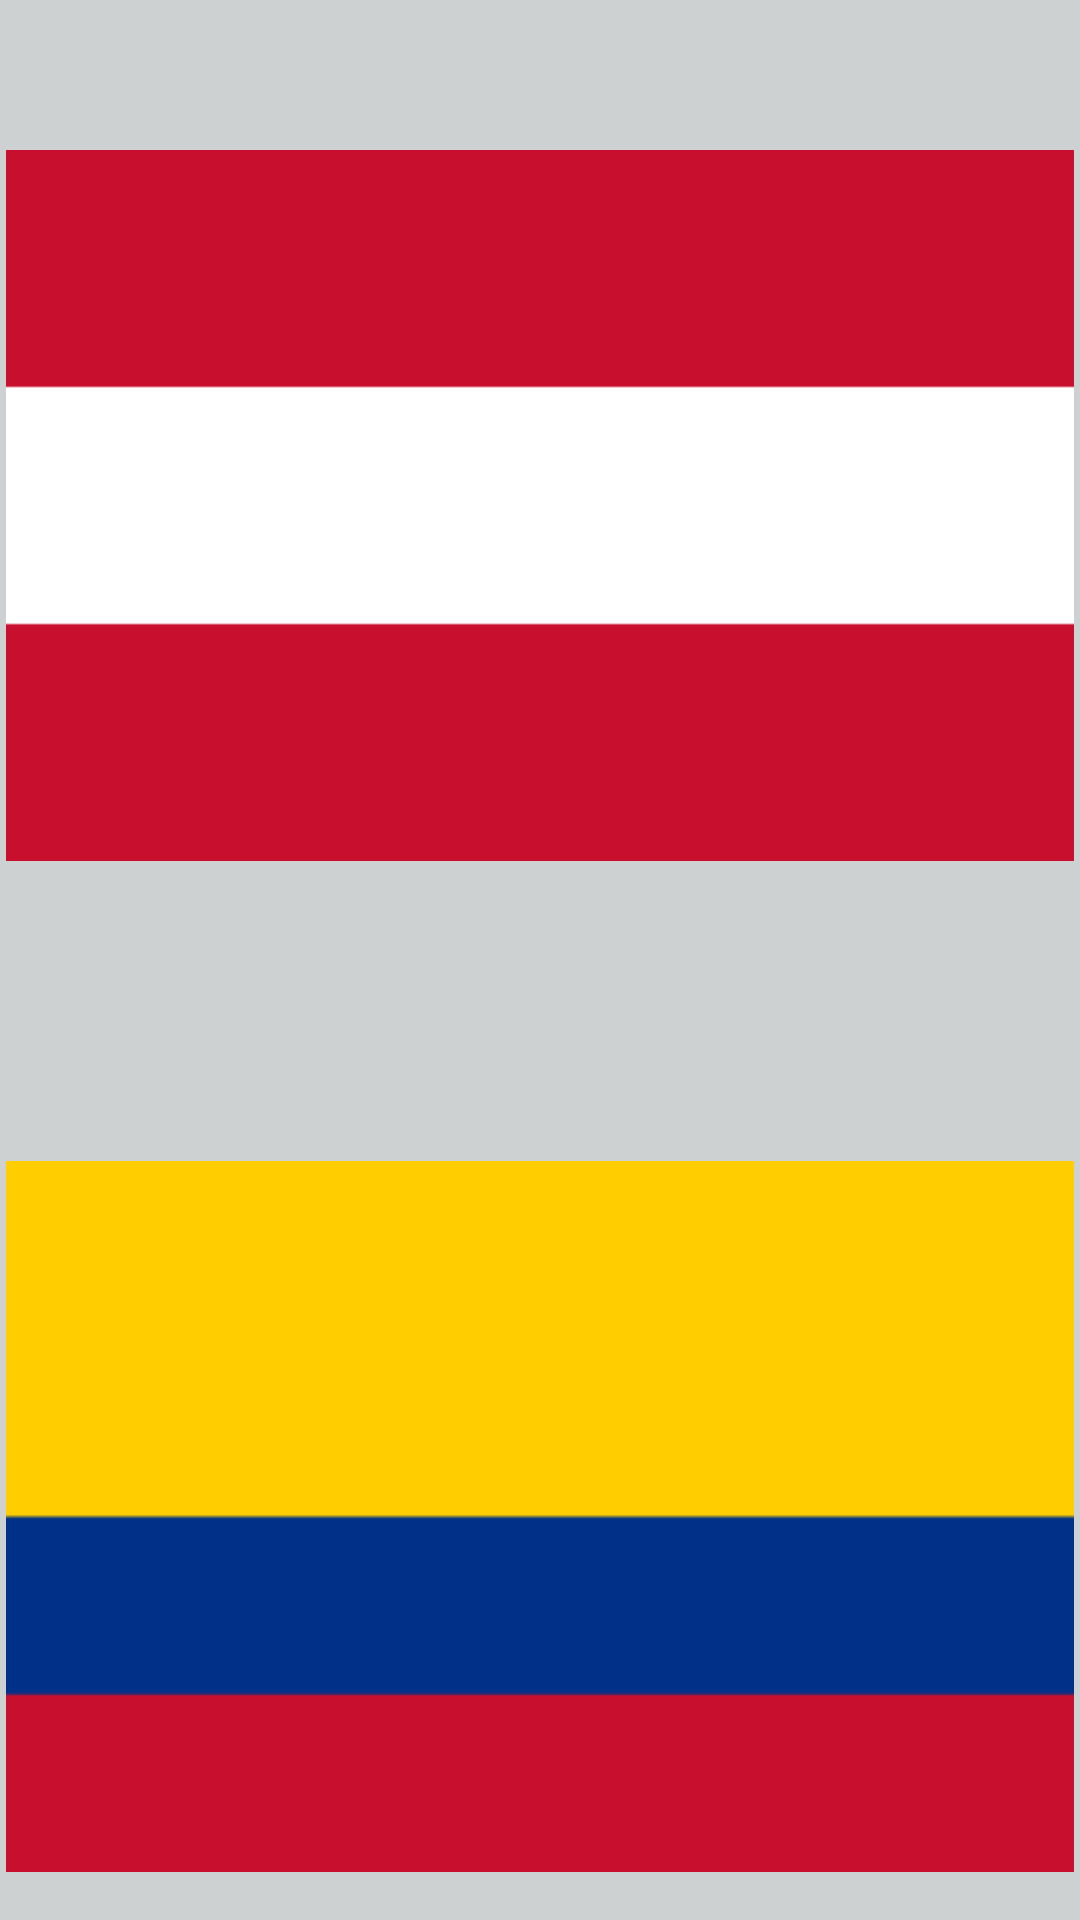

Produce the Android XML layout that renders to this screen, including the resource entries it uses.
<!-- AndroidManifest.xml: application theme Theme.HomeWork2 -->
<!-- res/layout/activity_grid.xml -->
<?xml version="1.0" encoding="utf-8"?>
<GridLayout xmlns:android="http://schemas.android.com/apk/res/android"
    android:layout_width="wrap_content"
    android:layout_height="wrap_content"
    xmlns:app="http://schemas.android.com/apk/res-auto"
    android:layout_gravity="center"
    android:columnCount="3"
    android:background="@color/grey"
    android:orientation="horizontal">
    <ImageView
        android:id="@+id/ivFlagOfAustria"
        android:layout_width="@dimen/image_in_dp"
        android:layout_height="@dimen/image_in_dp"
        android:padding="2dp"
        app:srcCompat="@drawable/flag_of_austria" />
    <ImageView
        android:id="@+id/ivFlagOfPoland"
        android:scaleType="centerInside"
        android:layout_width="@dimen/image_in_dp"
        android:layout_height="@dimen/image_in_dp"
        android:padding="2dp"
        app:srcCompat="@drawable/flag_of_poland" />
    <ImageView
        android:id="@+id/ivFlagOfItaly"
        android:scaleType="centerInside"
        android:layout_width="@dimen/image_in_dp"
        android:layout_height="@dimen/image_in_dp"
        android:padding="2dp"
        app:srcCompat="@drawable/flag_of_italy" />

    <ImageView
        android:id="@+id/ivFlagOfColombia"
        android:scaleType="centerInside"
        android:layout_width="@dimen/image_in_dp"
        android:layout_height="@dimen/image_in_dp"
        android:padding="2dp"
        app:srcCompat="@drawable/flag_of_colombia" />
    <ImageView
        android:id="@+id/ivFlagOfRussia"
        android:layout_width="@dimen/image_in_dp"
        android:layout_height="@dimen/image_in_dp"
        android:padding="2dp"
        app:srcCompat="@drawable/flag_of_russia" />
    <ImageView
        android:id="@+id/ivFlagOfMadagascar"
        android:layout_width="@dimen/image_in_dp"
        android:layout_height="@dimen/image_in_dp"
        android:padding="2dp"
        app:srcCompat="@drawable/flag_of_madagascar" />

    <ImageView
        android:id="@+id/ivFlagOfThailand"
        android:layout_width="@dimen/image_in_dp"
        android:layout_height="@dimen/image_in_dp"
        android:scaleType="centerInside"
        android:padding="2dp"
        app:srcCompat="@drawable/flag_of_thailand" />
    <ImageView
        android:id="@+id/ivFlagOfDenmark"
        android:layout_width="@dimen/image_in_dp"
        android:layout_height="@dimen/image_in_dp"
        android:scaleType="centerInside"
        android:padding="2dp"
        app:srcCompat="@drawable/flag_of_denmark" />
    <ImageView
        android:id="@+id/ivFlagOfSwitzerland"
        android:layout_width="@dimen/image_in_dp"
        android:layout_height="@dimen/image_in_dp"
        android:scaleType="centerInside"
        android:padding="2dp"
        app:srcCompat="@drawable/flag_of_switzerland" />
</GridLayout>
<!-- resources referenced by this layout -->
<resources>
  <color name="grey">#ced1d1</color>
  <!-- drawable flag_of_austria: png bitmap (drawable, 331 bytes) -->
  <!-- drawable flag_of_colombia: png bitmap (drawable, 517 bytes) -->
  <!-- drawable flag_of_denmark: png bitmap (drawable, 476 bytes) -->
  <!-- drawable flag_of_italy: png bitmap (drawable, 633 bytes) -->
  <!-- drawable flag_of_madagascar: png bitmap (drawable, 648 bytes) -->
  <!-- drawable flag_of_poland: png bitmap (drawable, 386 bytes) -->
  <!-- drawable flag_of_russia: png bitmap (drawable, 409 bytes) -->
  <!-- drawable flag_of_thailand: png bitmap (drawable, 575 bytes) -->
  <style name="Theme.HomeWork2" parent="Theme.MaterialComponents.DayNight.DarkActionBar">
          
          <item name="colorPrimary">#2987E4</item>
          <item name="colorPrimaryVariant">#2987E4</item>
          <item name="colorOnPrimary">@color/white</item>
          
          <item name="colorSecondary">@color/teal_200</item>
          <item name="colorSecondaryVariant">@color/teal_700</item>
          <item name="colorOnSecondary">@color/black</item>
          
          <item name="android:statusBarColor">?attr/colorPrimaryVariant</item>
          
      </style>
  <color name="white">#FFFFFFFF</color>
  <color name="teal_200">#FF03DAC5</color>
  <color name="teal_700">#FF018786</color>
  <color name="black">#FF000000</color>
</resources>
